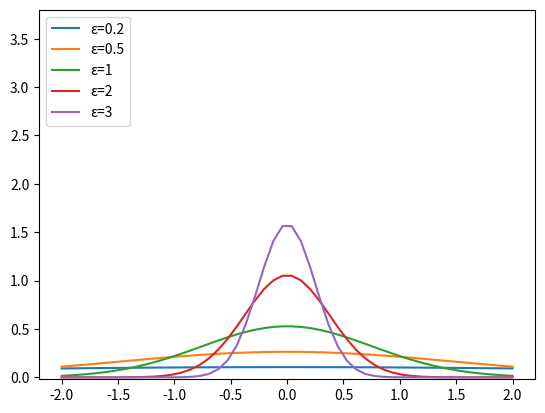

This chart was generated by the following Python code:
"""Modules are for mathematical / statistical computations, and for graph plotting."""
from math import log
from scipy.stats import norm
import numpy as np
import matplotlib.pyplot as plt

a, b1 = 0, 2*log(1.25)*(1+log(2))
rv1 = norm(a, b1)

b2 = 2*log(1.25)*((1+log(2))/2)
rv2 = norm(a, b2)

b3 = 2*log(1.25)*(2*(1+log(2)))
rv3 = norm(a, b3)

b4 = 2*log(1.25)*(5*(1+log(2)))
rv4 = norm(a, b4)

b5 = 2*log(1.25)*((1+log(2))/3)
rv5 = norm(a, b5)

dist1 = np.linspace(-2, np.minimum(rv1.dist.b, 2))
dist2 = np.linspace(-2, np.minimum(rv2.dist.b, 2))
dist3 = np.linspace(-2, np.minimum(rv3.dist.b, 2))
dist4 = np.linspace(-2, np.minimum(rv4.dist.b, 2))
dist5 = np.linspace(-2, np.minimum(rv5.dist.b, 2))

plot4 = plt.plot(dist4, rv4.pdf(dist4), label = "\u03B5=0.2")
plot3 = plt.plot(dist3, rv3.pdf(dist3), label = "\u03B5=0.5")
plot1 = plt.plot(dist1, rv1.pdf(dist1), label = "\u03B5=1")
plot2 = plt.plot(dist2, rv2.pdf(dist2), label = "\u03B5=2")
plot5 = plt.plot(dist5, rv5.pdf(dist5), label = "\u03B5=3")

plt.ylim(-0.02, 3.80)
plt.legend(loc="upper left")
plt.show()
